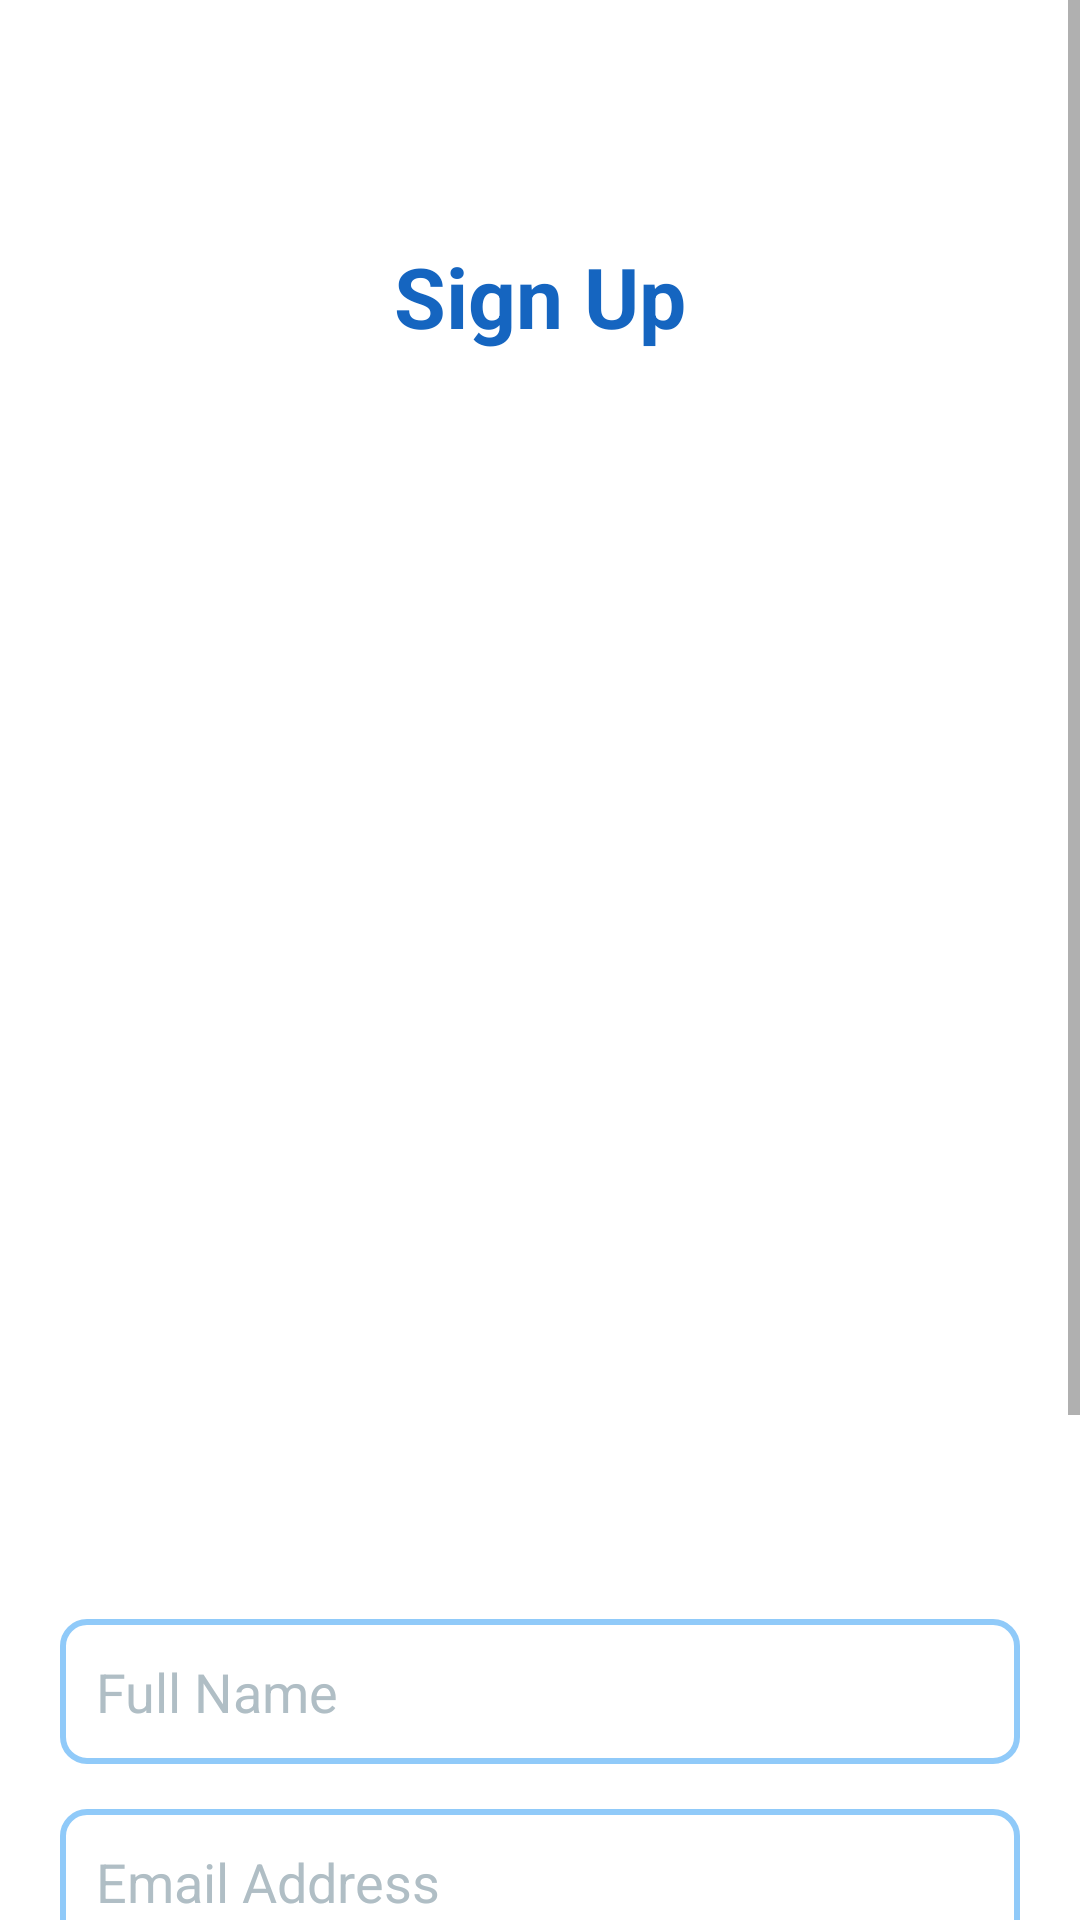

Layout XML and referenced resources for this Android screen:
<!-- AndroidManifest.xml: application theme Theme.Attendance_tracker -->
<!-- res/layout/activity_signup.xml -->
<?xml version="1.0" encoding="utf-8"?>
<ScrollView xmlns:android="http://schemas.android.com/apk/res/android"
    xmlns:tools="http://schemas.android.com/tools"
    android:layout_width="match_parent"
    android:layout_height="match_parent"
    android:background="@color/white">

    <RelativeLayout
        android:layout_width="match_parent"
        android:layout_height="wrap_content"
        android:padding="20dp">


        <TextView
            android:id="@+id/tvMainTitle"
            android:layout_width="wrap_content"
            android:layout_height="wrap_content"
            android:layout_centerHorizontal="true"
            android:layout_marginTop="60dp"
            android:text="Sign Up"
            android:textColor="@color/blue_dark"
            android:textSize="28sp"
            android:textStyle="bold" />

        <ImageView
            android:id="@+id/imgSignup"
            android:layout_width="match_parent"
            android:layout_height="250dp"
            android:layout_below="@id/tvMainTitle"
            android:layout_centerHorizontal="true"
            android:src="@drawable/signup"
            android:layout_marginTop="30dp"
            android:contentDescription="Signup Illustration"
            android:scaleType="fitCenter" />

        <TextView
            android:id="@+id/tvSignupTitle"
            android:layout_width="wrap_content"
            android:layout_height="wrap_content"
            android:layout_below="@id/imgSignup"
            android:layout_centerHorizontal="true"
            android:text="Create Your Account"
            android:layout_marginTop="70dp"
            android:textSize="24sp"
            android:textStyle="bold"
            android:textColor="@color/white"
            android:paddingTop="20dp" />

        <EditText
            android:id="@+id/etName"
            android:layout_width="match_parent"
            android:layout_height="wrap_content"
            android:layout_below="@id/tvSignupTitle"
            android:layout_marginTop="20dp"
            android:hint="Full Name"
            android:background="@drawable/edittext_bg"
            android:padding="12dp"
            android:textColor="@color/white"
            android:textColorHint="@color/gray_light" />

        <EditText
            android:id="@+id/etEmail"
            android:layout_width="match_parent"
            android:layout_height="wrap_content"
            android:layout_below="@id/etName"
            android:layout_marginTop="15dp"
            android:hint="Email Address"
            android:background="@drawable/edittext_bg"
            android:padding="12dp"
            android:textColor="@color/white"
            android:textColorHint="@color/gray_light" />

        <EditText
            android:id="@+id/etPassword"
            android:layout_width="match_parent"
            android:layout_height="wrap_content"
            android:layout_below="@id/etEmail"
            android:layout_marginTop="15dp"
            android:hint="Password"
            android:background="@drawable/edittext_bg"
            android:padding="12dp"
            android:textColor="@color/white"
            android:textColorHint="@color/gray_light"
            android:inputType="textPassword" />

        <Button
            android:id="@+id/btnSignup"
            android:layout_width="match_parent"
            android:layout_height="50dp"
            android:layout_below="@id/etPassword"
            android:layout_marginTop="50dp"
            android:background="@drawable/button_bg"
            android:text="Sign Up"
            android:textColor="@color/white"
            android:textSize="18sp" />

        <TextView
            android:id="@+id/tvLoginLink"
            android:layout_width="wrap_content"
            android:layout_height="wrap_content"
            android:layout_below="@id/btnSignup"
            android:layout_centerHorizontal="true"
            android:layout_marginTop="15dp"
            android:text="Already have an account? Log in"
            android:textColor="@color/blue_light"
            android:textSize="14sp" />

    </RelativeLayout>
</ScrollView>
<!-- resources referenced by this layout -->
<resources>
  <color name="blue_dark">#1565C0</color>
  <color name="blue_light">#2196F3</color>
  <color name="gray_light">#B0BEC5</color>
  <color name="white">#FFFFFF</color>
  <!-- drawable button_bg (drawable) -->
  <?xml version="1.0" encoding="utf-8"?>
      <shape xmlns:android="http://schemas.android.com/apk/res/android"
          android:shape="rectangle">
  
          <solid android:color="@color/blue_dark" />
          <corners android:radius="25dp" />
          <padding android:left="10dp" android:right="10dp" android:top="5dp" android:bottom="5dp"/>
      </shape>
  <!-- drawable edittext_bg (drawable) -->
  <?xml version="1.0" encoding="utf-8"?>
  <shape xmlns:android="http://schemas.android.com/apk/res/android"
      android:shape="rectangle">
  
      <solid android:color="@color/white"/> 
  
      <corners android:radius="8dp"/> 
  
      <stroke android:width="2dp" android:color="@color/input_border"/> 
  
      <padding android:left="12dp" android:right="12dp"/>
  </shape>
  <style name="Theme.Attendance_tracker" parent="Theme.AppCompat.Light.NoActionBar">
          <item name="colorPrimary">@color/light_green</item>
          <item name="colorPrimaryDark">@color/colorPrimaryDark</item>
          <item name="colorAccent">@color/colorAccent</item>
  
          <item name="buttonStyle">@style/Widget.AppCompat.Button</item>
          <item name="android:buttonStyle">@style/Widget.AppCompat.Button</item>
  
          <item name="android:windowBackground">@color/white</item>
      </style>
  <color name="input_border">#90CAF9</color>
  <color name="light_green">#47BA80</color>
  <color name="colorPrimaryDark">#121212</color>
  <color name="colorAccent">#03DAC5</color>
</resources>
